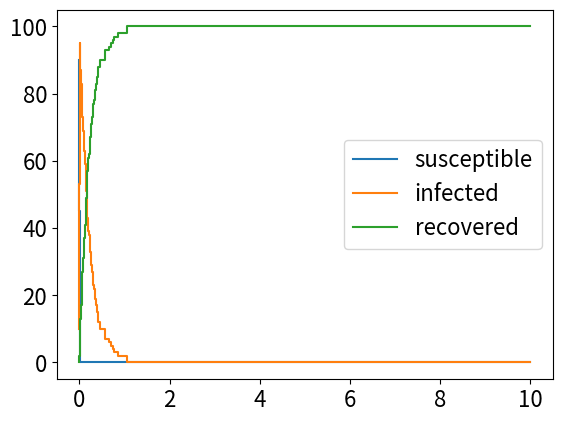

Here is the Python script that generated this plot:
# Imports
from __future__ import annotations

import matplotlib.pyplot as plt
import numpy as np

from typing import Callable, List

# Run cell to increase font sizes. Usefull when saving plots
SMALL_SIZE = 16
MEDIUM_SIZE = 20
BIGGER_SIZE = 24

plt.rc('font', size=SMALL_SIZE)          # controls default text sizes
plt.rc('axes', titlesize=SMALL_SIZE)     # fontsize of the axes title
plt.rc('axes', labelsize=MEDIUM_SIZE)    # fontsize of the x and y labels
plt.rc('xtick', labelsize=SMALL_SIZE)    # fontsize of the tick labels
plt.rc('ytick', labelsize=SMALL_SIZE)    # fontsize of the tick labels
plt.rc('legend', fontsize=SMALL_SIZE)    # legend fontsize
plt.rc('figure', titlesize=BIGGER_SIZE)  # fontsize of the figure title

class Event:

    def __init__(self, name: str, rate: Callable, event: Callable):

        self.name = name
        self.event = event

        self.rate = rate

class Simulator:

    def __init__(self, groups: List[Group], events: List[Event], max_time: float):

        self.groups = groups

        self.events = events

        self.time = 0
        self.max_time = max_time
        self.time_steps = [0]
    
    def update(self):

        total_rate = sum([event.rate(self.groups) for event in self.events])

        if total_rate == 0:
            self.time = self.max_time
            return

        r1 = np.random.rand()
        delta_time = -1 / total_rate * np.log(r1)

        r2 = np.random.rand()
        P = r2 * total_rate

        event = self.determine_event(P)

        self.time += delta_time

        if self.time > self.max_time:
            return

        self.time_steps.append(self.time)
        
        # Apply event
        event.event(self.groups, self.time)

        
    def determine_event(self, p: float):
        
        value = 0
        for event in self.events:

            value += event.rate(self.groups)

            if value > p:
                return event
        
        print("ERROR: No event found")
        return None

    def run(self):

        while self.time < self.max_time:
            self.update()

        for group in self.groups.values():

            group.append_to_history(group.inhabitants, self.max_time)

    def plot_group_levels(self):

        for group in self.groups.values():

            plt.plot(group.time_steps, group.history, label=group.name, drawstyle="steps-post")

        plt.legend()
        plt.show()

class Group:

    def __init__(self, name: str, initial: int):
        
        self.name = name
        self.inhabitants = initial
        
        self.history = [initial]
        self.time_steps = [0]

    def add_value(self, value: int, time: float):

        self.inhabitants += value

        self.append_to_history(self.inhabitants, time)

    def append_to_history(self, value: int, time: float):
        
        self.history.append(value)
        self.time_steps.append(time)


groups = {
    "susceptible": Group("susceptible", 90),
    "infected": Group("infected", 10),
    "recovered": Group("recovered", 0),
}

def transmission_rate(groups):
    return 10 * groups["infected"].inhabitants * groups["susceptible"].inhabitants

def recovery_rate(groups):
    return 5 * groups["infected"].inhabitants

def transmission_event(groups, time):

    groups["infected"].add_value(1, time)
    groups["susceptible"].add_value(-1, time)

def recovery_event(groups, time):

    groups["infected"].add_value(-1, time)
    groups["recovered"].add_value(1, time)

events = [
    Event("transmission", transmission_rate, transmission_event),
    Event("recovery", recovery_rate, recovery_event),
]

sim = Simulator(groups, events, 10)
sim.run()
sim.plot_group_levels()

